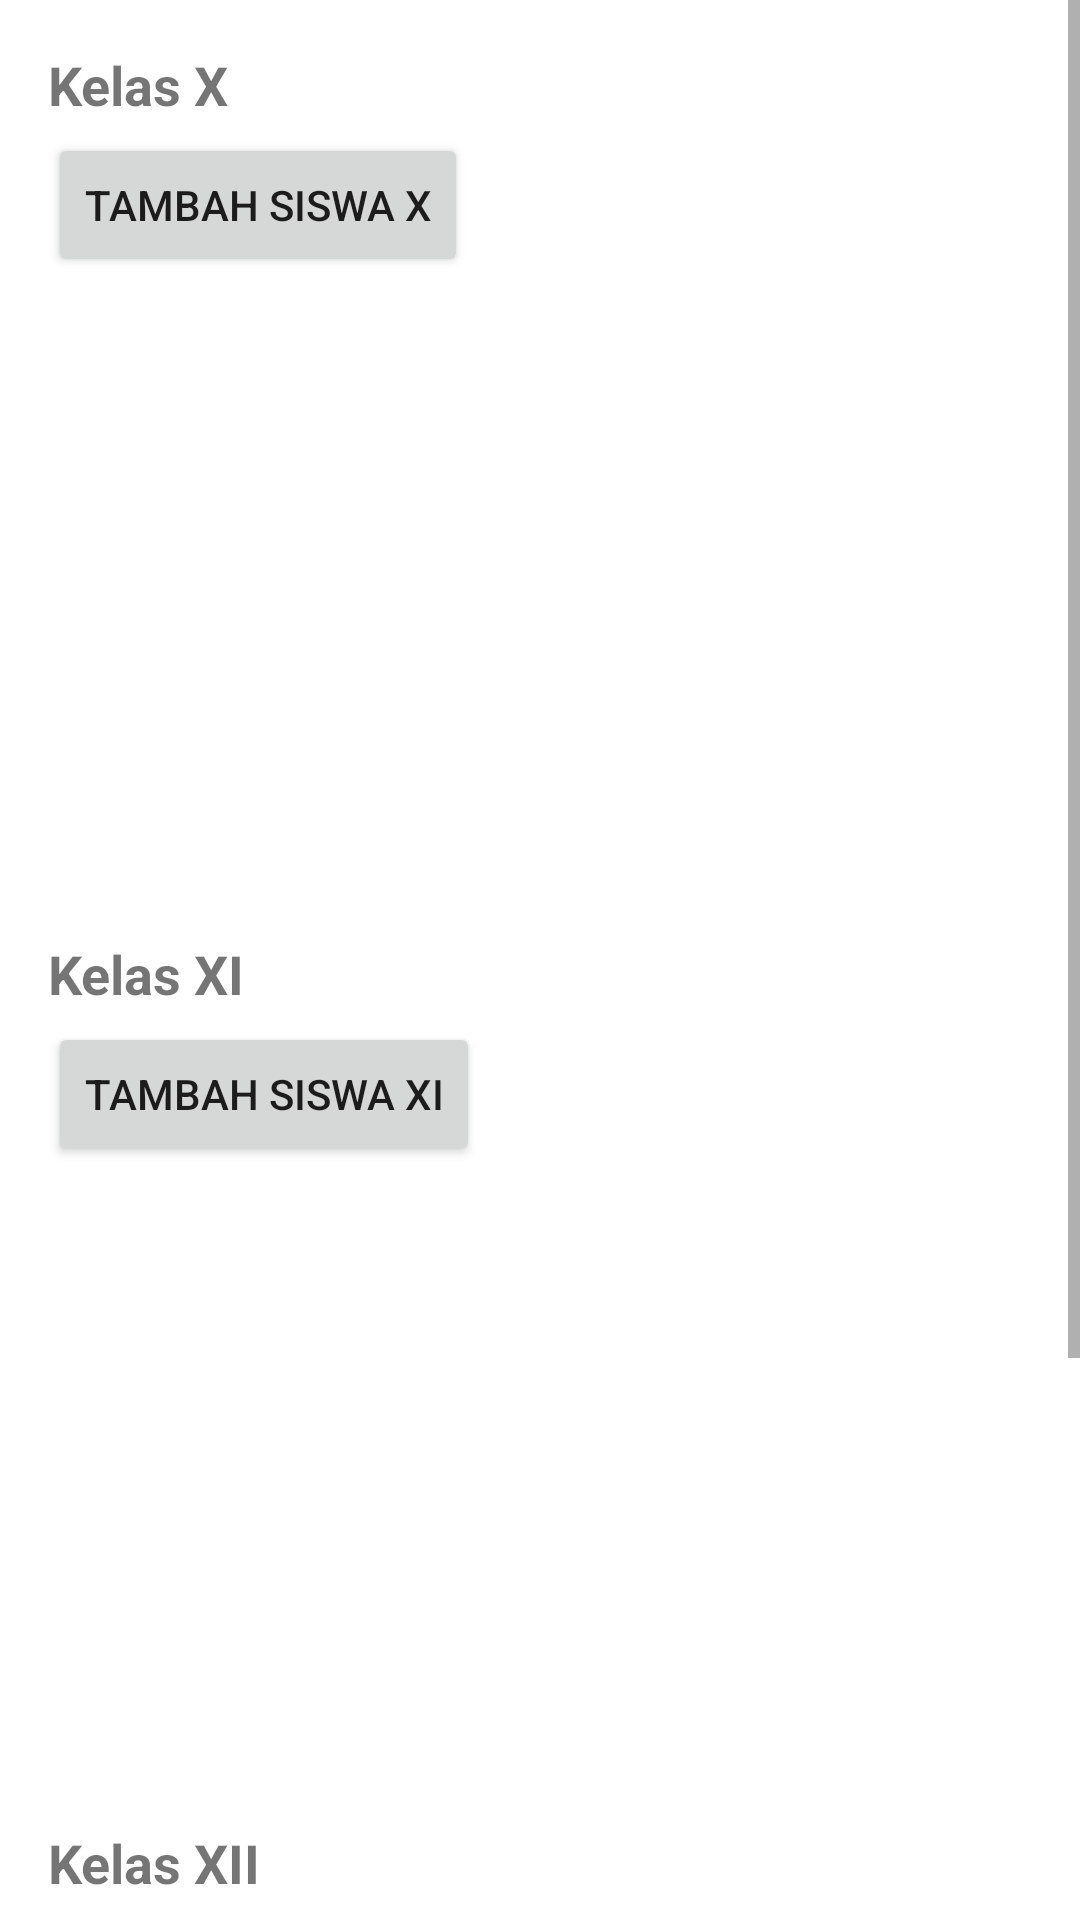

Layout XML and referenced resources for this Android screen:
<!-- AndroidManifest.xml: application theme Theme.Absen -->
<!-- res/layout/fragment_data_siswa.xml -->
<?xml version="1.0" encoding="utf-8"?>
<ScrollView xmlns:android="http://schemas.android.com/apk/res/android"
    android:id="@+id/container"
    android:layout_width="match_parent"
    android:layout_height="match_parent">

    <LinearLayout
        android:orientation="vertical"
        android:padding="16dp"
        android:layout_width="match_parent"
        android:layout_height="wrap_content">

        
        <TextView
            android:text="Kelas X"
            android:textStyle="bold"
            android:textSize="18sp"
            android:layout_width="wrap_content"
            android:layout_height="wrap_content"/>
        <Button
            android:id="@+id/btnTambahX"
            android:text="Tambah Siswa X"
            android:layout_width="wrap_content"
            android:layout_height="wrap_content"
            android:layout_marginTop="4dp"/>
        <androidx.recyclerview.widget.RecyclerView
            android:id="@+id/recyclerX"
            android:layout_width="match_parent"
            android:layout_height="200dp"
            android:layout_marginTop="4dp"/>

        
        <TextView
            android:text="Kelas XI"
            android:textStyle="bold"
            android:textSize="18sp"
            android:layout_marginTop="16dp"
            android:layout_width="wrap_content"
            android:layout_height="wrap_content"/>
        <Button
            android:id="@+id/btnTambahXI"
            android:text="Tambah Siswa XI"
            android:layout_width="wrap_content"
            android:layout_height="wrap_content"
            android:layout_marginTop="4dp"/>
        <androidx.recyclerview.widget.RecyclerView
            android:id="@+id/recyclerXI"
            android:layout_width="match_parent"
            android:layout_height="200dp"
            android:layout_marginTop="4dp"/>

        
        <TextView
            android:text="Kelas XII"
            android:textStyle="bold"
            android:textSize="18sp"
            android:layout_marginTop="16dp"
            android:layout_width="wrap_content"
            android:layout_height="wrap_content"/>
        <Button
            android:id="@+id/btnTambahXII"
            android:text="Tambah Siswa XII"
            android:layout_width="wrap_content"
            android:layout_height="wrap_content"
            android:layout_marginTop="4dp"/>
        <androidx.recyclerview.widget.RecyclerView
            android:id="@+id/recyclerXII"
            android:layout_width="match_parent"
            android:layout_height="200dp"
            android:layout_marginTop="4dp"/>

    </LinearLayout>
</ScrollView>
<!-- resources referenced by this layout -->
<resources>
  <style name="Theme.Absen" parent="Theme.MaterialComponents.DayNight.DarkActionBar">
          
          <item name="colorPrimary">@color/purple_500</item>
          <item name="colorPrimaryVariant">@color/purple_700</item>
          <item name="colorOnPrimary">@color/white</item>
          
          <item name="colorSecondary">@color/teal_200</item>
          <item name="colorSecondaryVariant">@color/teal_700</item>
          <item name="colorOnSecondary">@color/black</item>
          
          <item name="android:statusBarColor">?attr/colorPrimaryVariant</item>
          
      </style>
  <color name="purple_500">#FF6200EE</color>
  <color name="purple_700">#FF3700B3</color>
  <color name="white">#FFFFFFFF</color>
  <color name="teal_200">#FF03DAC5</color>
  <color name="teal_700">#FF03DAC9</color>
  <color name="black">#FF000000</color>
</resources>
